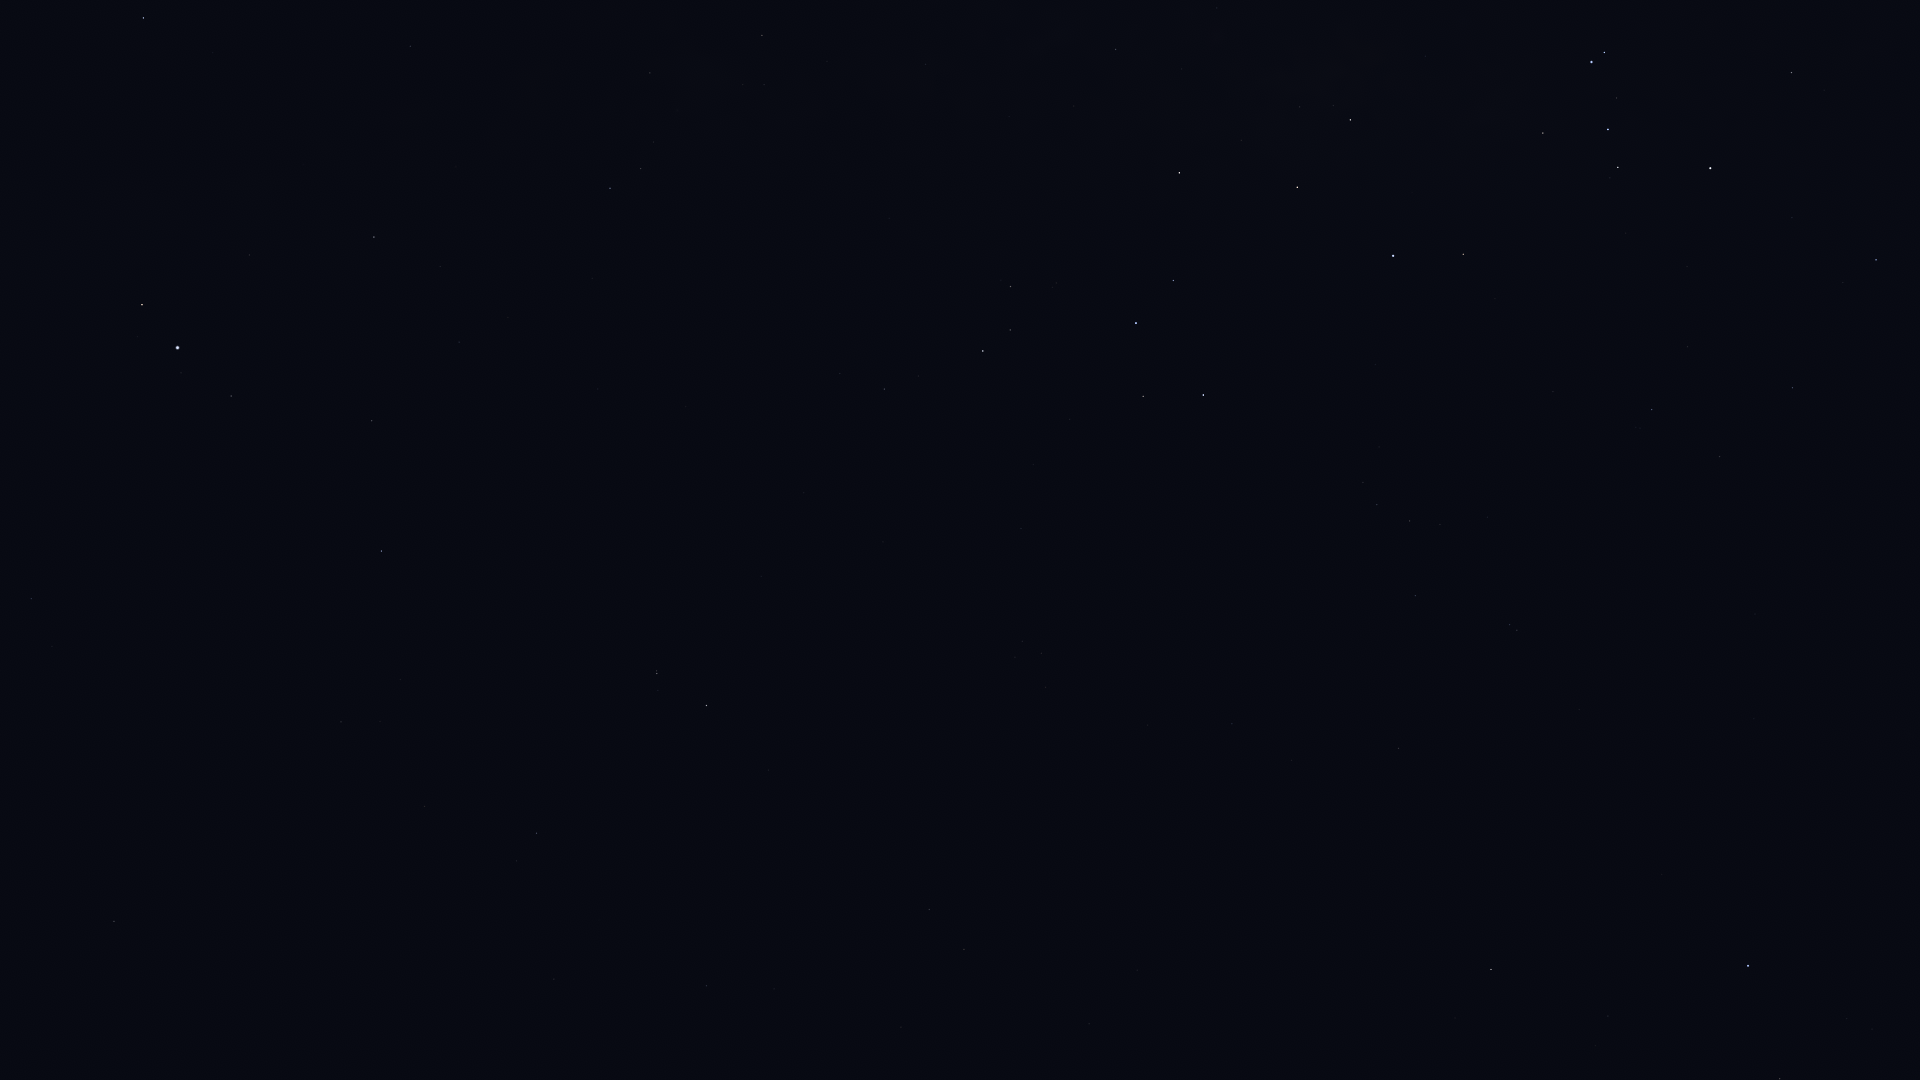

Values plotted in this chart, from the file beside it:
Star_ID, Name, X, Y
83547, Rapeto, 1818, 44
84143, HIP 84143, 1792, 72
84787, Inquill, 1882, 194
85696, Lesath, 1604, 52
85792, HIP 85792, 1876, 260
85927, Shaula, 1592, 62
86228, Sargas, 1710, 168
86796, Cervantes, 1887, 335
87261, Fuyue, 1543, 133
88414, Pincoya, 1315, 83
88635, Alnasl, 1350, 120
88714, HIP 88714, 1793, 388
89341, Polis, 1116, 49
89931, Kaus Media, 1297, 187
90185, Kaus Australis, 1393, 256
90422, HIP 90422, 1652, 409
90496, Kaus Borealis, 1179, 173
90568, HIP 90568, 1720, 456
90595, HIP 90595, 926, 64
90887, HIP 90887, 1496, 356
91117, HIP 91117, 762, 35
91875, HIP 91875, 1438, 391
92175, HIP 92175, 650, 73
92202, HIP 92202, 672, 84
92761, Ainalrami, 1056, 283
92814, HIP 92814, 889, 218
92855, Nunki, 1136, 323
92895, Kaveh, 410, 42
92946, Alya, 410, 46
92953, HIP 92953, 1515, 494
92989, HIP 92989, 1389, 440
93085, HIP 93085, 1011, 286
93174, HIP 93174, 1379, 447
93506, Ascella, 1203, 395
93542, HIP 93542, 1487, 517
93683, HIP 93683, 1010, 330
93747, Okab, 143, 18
93825, HIP 93825, 1363, 482
94005, HIP 94005, 1440, 524
94114, Meridiana, 1377, 505
94141, Albaldah, 983, 351
94160, HIP 94160, 1410, 521
94645, Gumala, 1045, 410
94820, HIP 94820, 918, 376
95124, Belel, 1021, 434
95168, HIP 95168, 884, 389
95241, Arkab Prior, 1510, 624
95262, Sika, 1235, 523
95294, Arkab Posterior, 1517, 630
95347, Rukbat, 1415, 596
96078, Uruk, 18, 165
96406, HIP 96406, 1018, 523
97278, Tarazed, 142, 305
97649, Altair, 178, 348
97938, Libertas, 181, 373
98032, HIP 98032, 1399, 748
98036, Alshain, 231, 396
98066, Terebellum, 1022, 641
98412, HIP 98412, 1232, 724
99711, Phoenicia, 378, 568
... 15 more rows
